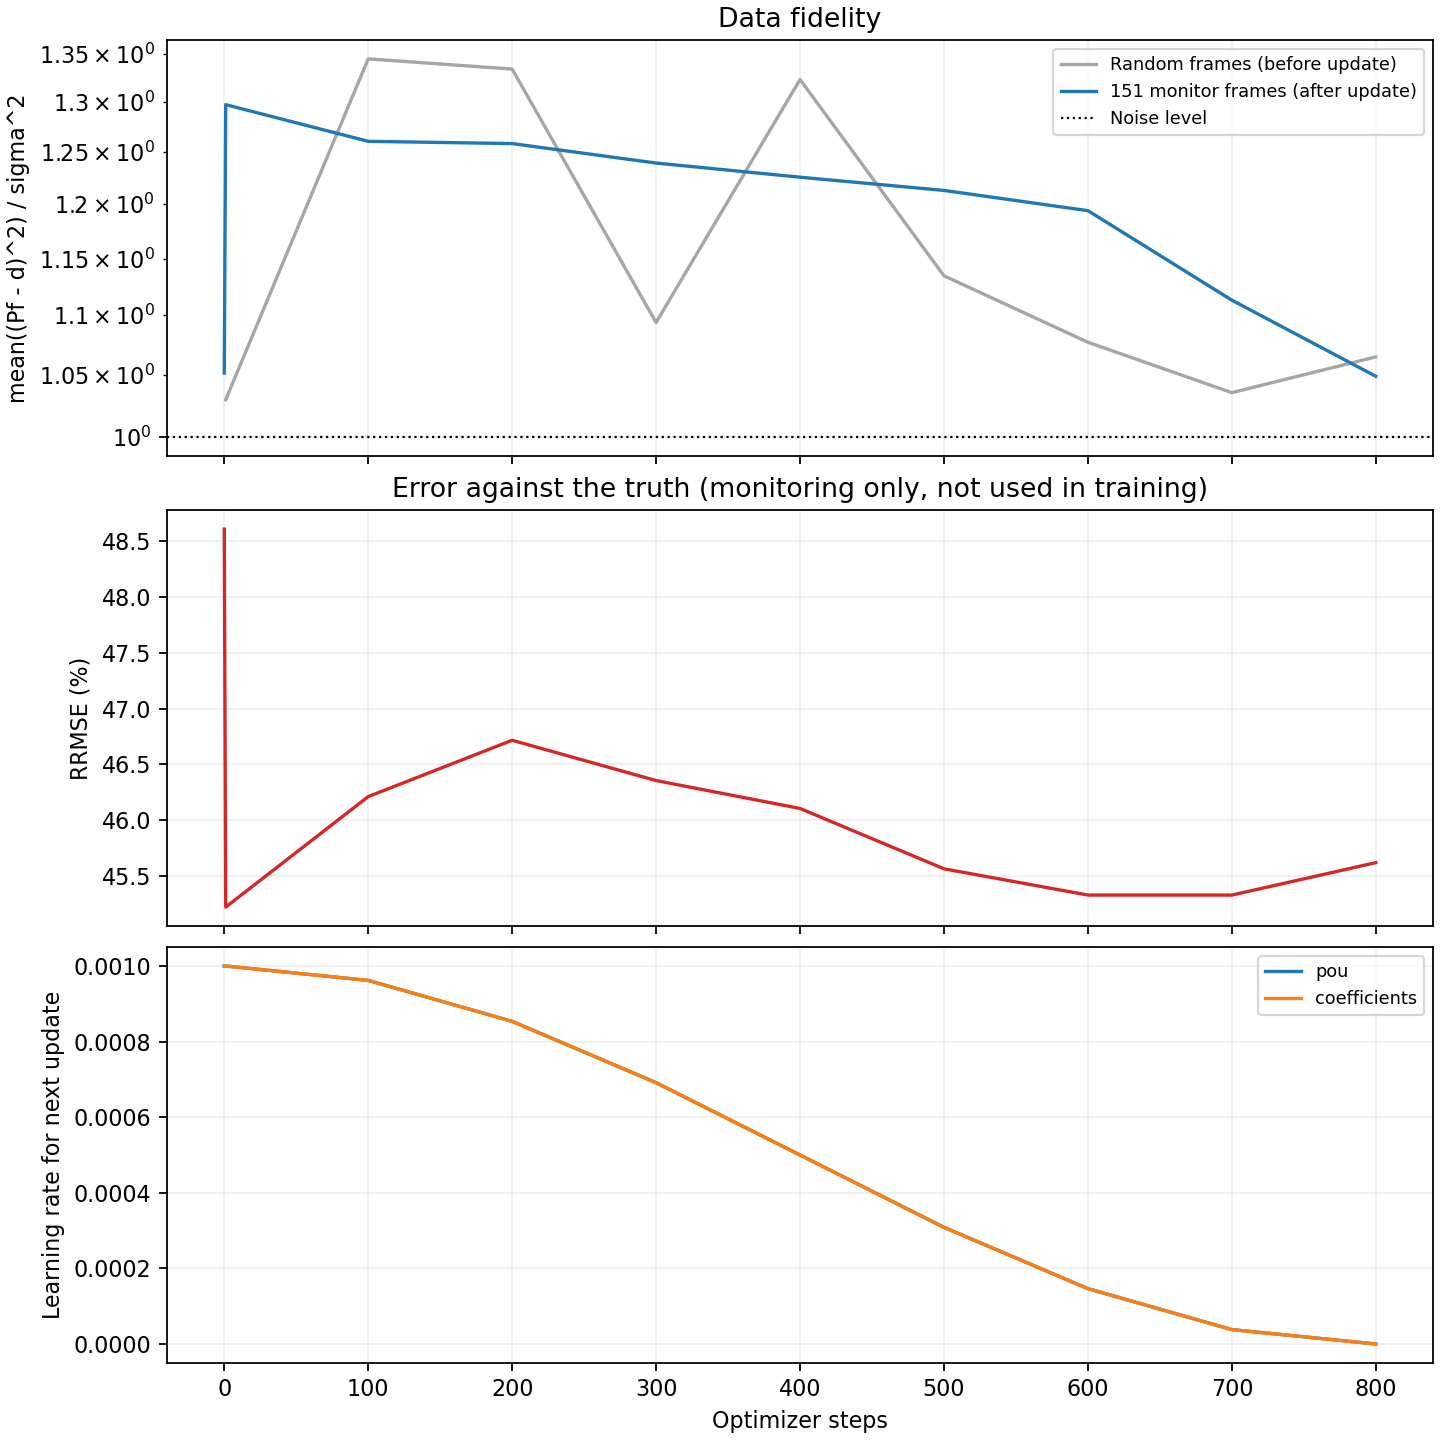

Values plotted in this chart, from the file beside it:
step, batch_data_fidelity, batch_regularization, total_loss, data_fidelity, regularization, objective, truth_rrmse, elapsed_seconds, next_lr_pou, next_lr_coefficients
0, , , , 1.051, 0.00759, 0.5484, 0.4861, 0.0, 0.001, 0.001
1, 1.03, 0.006775, 0.5351, 1.297, 0.005678, 0.6657, 0.4522, 0.7217, 0.001, 0.001
100, 1.345, 0.007997, 0.6964, 1.261, 0.008012, 0.6544, 0.4621, 3.465, 0.0009619, 0.0009619
200, 1.334, 0.008948, 0.6939, 1.258, 0.008725, 0.6554, 0.4672, 6.194, 0.0008536, 0.0008536
300, 1.094, 0.008659, 0.5729, 1.239, 0.008731, 0.6459, 0.4635, 8.943, 0.0006913, 0.0006913
400, 1.323, 0.008574, 0.6874, 1.226, 0.008687, 0.6389, 0.461, 11.64, 0.0005, 0.0005
500, 1.135, 0.008335, 0.5923, 1.213, 0.008434, 0.6318, 0.4556, 14.34, 0.0003087, 0.0003087
600, 1.077, 0.008596, 0.5643, 1.194, 0.008335, 0.622, 0.4533, 17.05, 0.0001464, 0.0001464
700, 1.035, 0.008486, 0.5431, 1.113, 0.008482, 0.582, 0.4533, 19.74, 3.8060233744356666e-05, 3.8060233744356666e-05
800, 1.065, 0.008928, 0.5591, 1.049, 0.008732, 0.5505, 0.4562, 22.46, 0.0, 0.0
